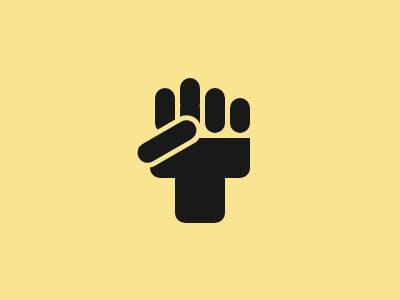

Write the HTML and CSS that draws this image.

<div a></div>
<div b></div>
<style>
  body,*:before,*:after{
    background:#F9E492;
    content:"";
    position:absolute;
  }
  [a]:before{
    width: 20px;
    height: 35px;
    border-radius:20px;
    top:90;
    left:222;
    background: #191919;
    box-shadow:-25px 0 #191919,
               -25px -10px #191919,
               -50px -20px #191919,
               -50px 0 #191919,
               -75px 0 #191919,
               -75px -10px #191919;
  }
  [a]:after{
    width: 100px;
    height: 40px;
    top:130;
    left:142px;
    border-radius:0 0 10px 10px;
    background:#191919;
  }
  [b]:before{
    width: 50px;
    height: 80px;
    top:135;
    left:167px;
    border-radius:0 0 10px 10px;
    background:#191919;
  }
  [b]:after{
    width: 20px;
    height: 65px;
    border-radius:20px;
    top:96;
    left:144px;
    transform:rotate(60deg);
    background:#191919;
    border:5px solid #F9E492;
  }
</style>